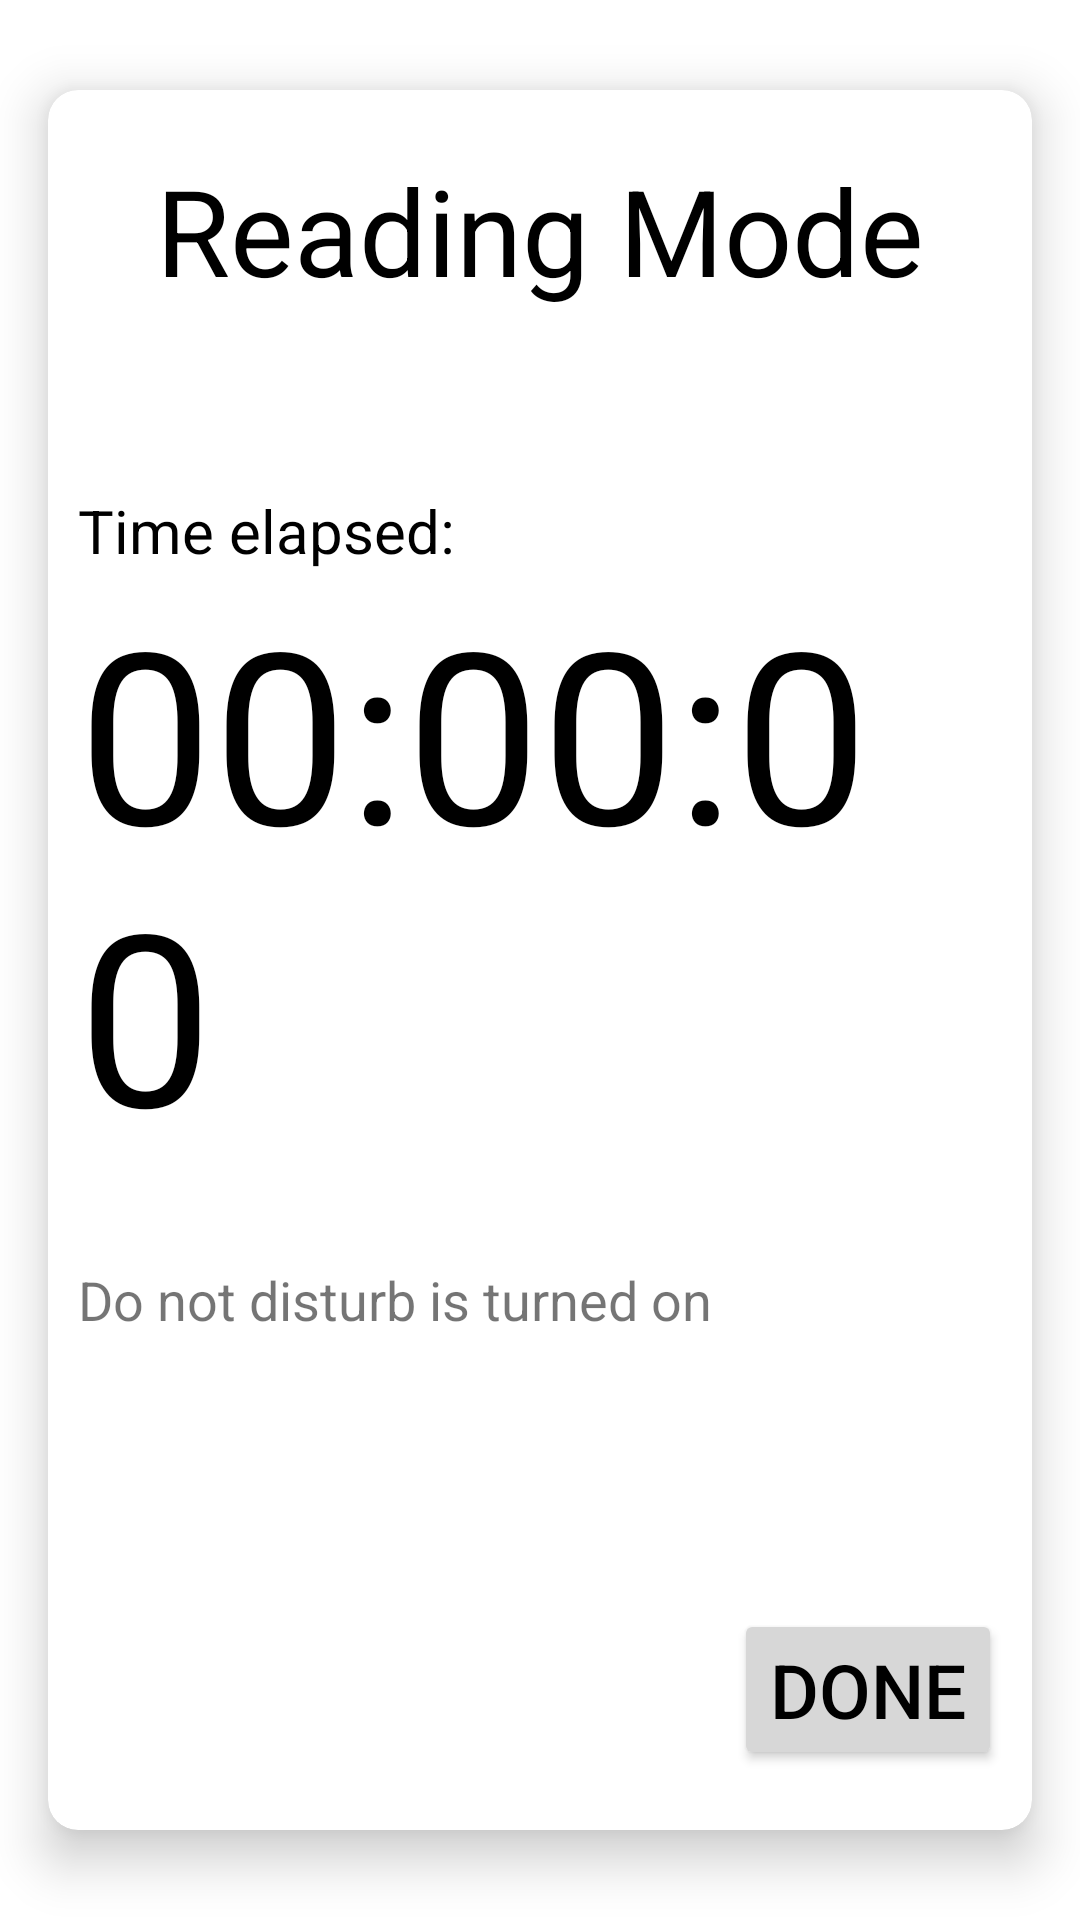

Here is an Android app screen rendered from its layout file. Give the layout XML and the strings, colors and styles it references.
<!-- AndroidManifest.xml: application theme Theme.SEProject -->
<!-- res/layout/fragment_reading_mode.xml -->
<?xml version="1.0" encoding="utf-8"?>
<androidx.constraintlayout.widget.ConstraintLayout xmlns:android="http://schemas.android.com/apk/res/android"
    xmlns:app="http://schemas.android.com/apk/res-auto"
    xmlns:tools="http://schemas.android.com/tools"
    android:id="@+id/readingModeLayout"
    android:layout_width="match_parent"
    android:layout_height="match_parent"
    tools:context=".tools.ReadingModeFragment">

    <androidx.cardview.widget.CardView
        android:id="@+id/cardView"
        android:layout_width="0dp"
        android:layout_height="0dp"
        android:layout_marginHorizontal="16dp"
        android:layout_marginVertical="30dp"
        app:cardCornerRadius="10dp"
        app:cardElevation="10dp"
        app:layout_constraintBottom_toBottomOf="parent"
        app:layout_constraintEnd_toEndOf="parent"
        app:layout_constraintStart_toStartOf="parent"
        app:layout_constraintTop_toTopOf="parent">

        <androidx.constraintlayout.widget.ConstraintLayout
            android:layout_width="match_parent"
            android:layout_height="match_parent"
            android:padding="10dp"
            android:clipToPadding="false">

            <TextView
                android:id="@+id/textView"
                android:layout_width="wrap_content"
                android:layout_height="wrap_content"
                android:text="Reading Mode"
                android:textColor="@color/black"
                android:textSize="40sp"

                app:layout_constraintEnd_toEndOf="parent"
                app:layout_constraintStart_toStartOf="parent"
                app:layout_constraintTop_toTopOf="parent"
                android:layout_marginTop="10dp"
                />

            <TextView
                android:id="@+id/notificationsSilencedTV"
                android:layout_width="wrap_content"
                android:layout_height="wrap_content"

                android:layout_marginTop="30dp"
                android:text="Do not disturb is turned on"

                android:textSize="18sp"
                app:layout_constraintStart_toStartOf="@+id/elapsedTimeTV"
                app:layout_constraintTop_toBottomOf="@+id/elapsedTimeTV" />

            <TextView
                android:id="@+id/elapsedTimeTV"
                android:layout_width="wrap_content"
                android:layout_height="wrap_content"

                android:text="00:00:00"
                android:textColor="@color/black"
                android:textSize="80sp"

                app:layout_constraintEnd_toEndOf="parent"
                app:layout_constraintStart_toStartOf="parent"
                app:layout_constraintTop_toBottomOf="@+id/textView7" />

            <TextView
                android:id="@+id/textView7"
                android:layout_width="wrap_content"
                android:layout_height="wrap_content"

                android:layout_marginTop="60dp"
                android:text="Time elapsed:"
                android:textColor="@color/black"

                android:textSize="20sp"
                app:layout_constraintStart_toStartOf="@+id/elapsedTimeTV"
                app:layout_constraintTop_toBottomOf="@+id/textView" />



            <Button
                android:id="@+id/doneButton"
                android:layout_width="wrap_content"
                android:layout_height="wrap_content"

                android:text="Done"
                android:textColor="@color/black"
                android:textSize="25sp"

                android:backgroundTint="@color/dark_gray_button"

                app:layout_constraintBottom_toBottomOf="parent"
                app:layout_constraintEnd_toEndOf="parent"
                android:layout_marginBottom="10dp"
                />


        </androidx.constraintlayout.widget.ConstraintLayout>

    </androidx.cardview.widget.CardView>

</androidx.constraintlayout.widget.ConstraintLayout>
<!-- resources referenced by this layout -->
<resources>
  <color name="black">#FF000000</color>
  <color name="dark_gray_button">#d7d7d7</color>
  <style name="Theme.SEProject" parent="Theme.MaterialComponents.DayNight.NoActionBar">
          
          
  
      </style>
</resources>
